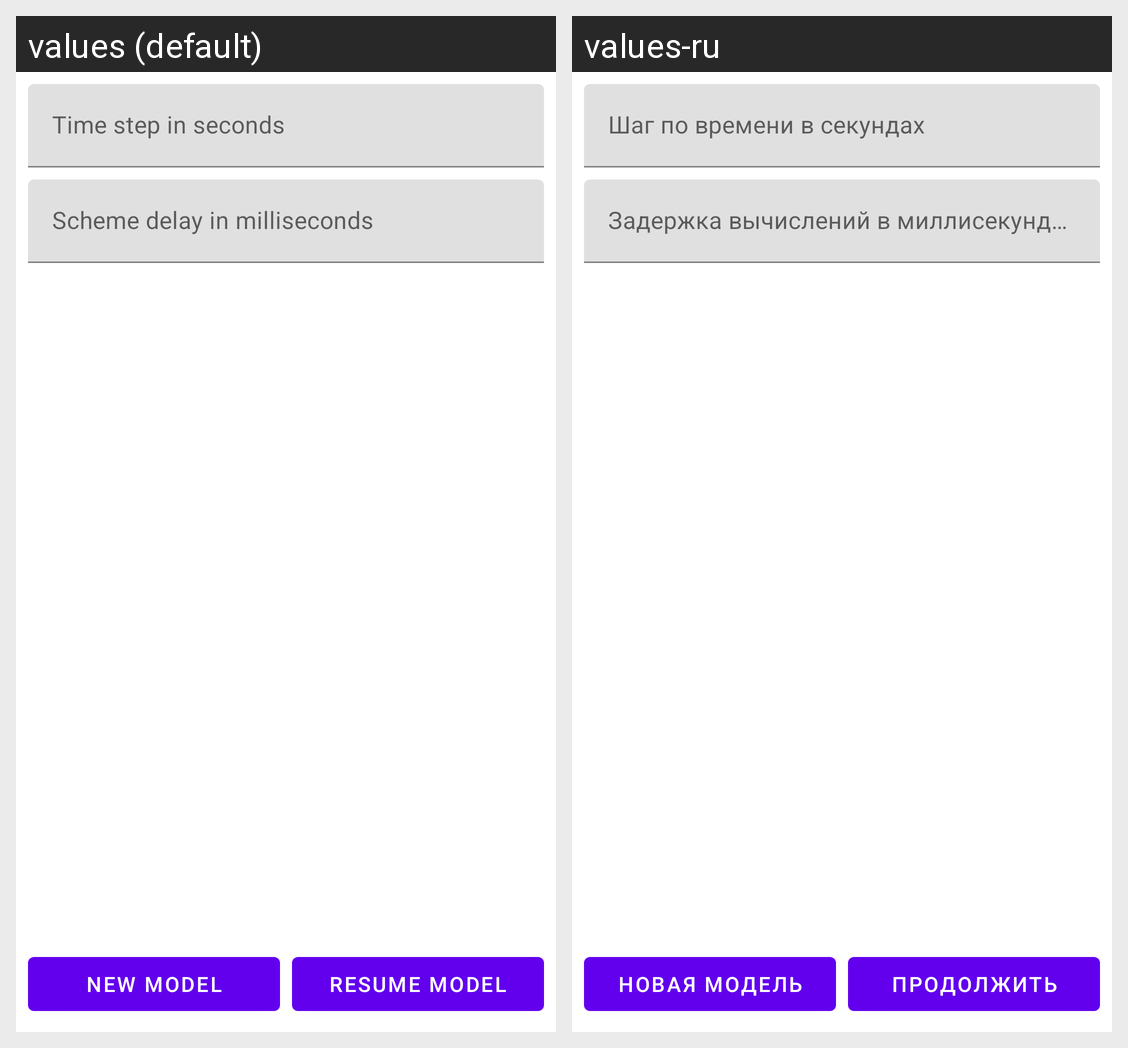

Locale-by-locale string values for the Android screen shown in this grid:
Android screen res/layout/fragment_scheme_setup.xml rendered under 2 locales, left to right: values (default), values-ru. Device: Nexus 5 (rendered at 1080×1920; each locale shown at half size, 540×960, under a caption strip naming it); theme Theme.Mathmodellingandroid.
Strings drawn on this screen, with the default value and each locale's value (text and hints the layout hard-codes, and strings that could not be matched under every locale, appear in the picture but are not listed):

scheme_time_step
  values: Time step in seconds
  values-ru: Шаг по времени в секундах

scheme_delay
  values: Scheme delay in milliseconds
  values-ru: Задержка вычислений в миллисекундах

new_model
  values: New model
  values-ru: Новая модель

resume_model
  values: Resume model
  values-ru: Продолжить
